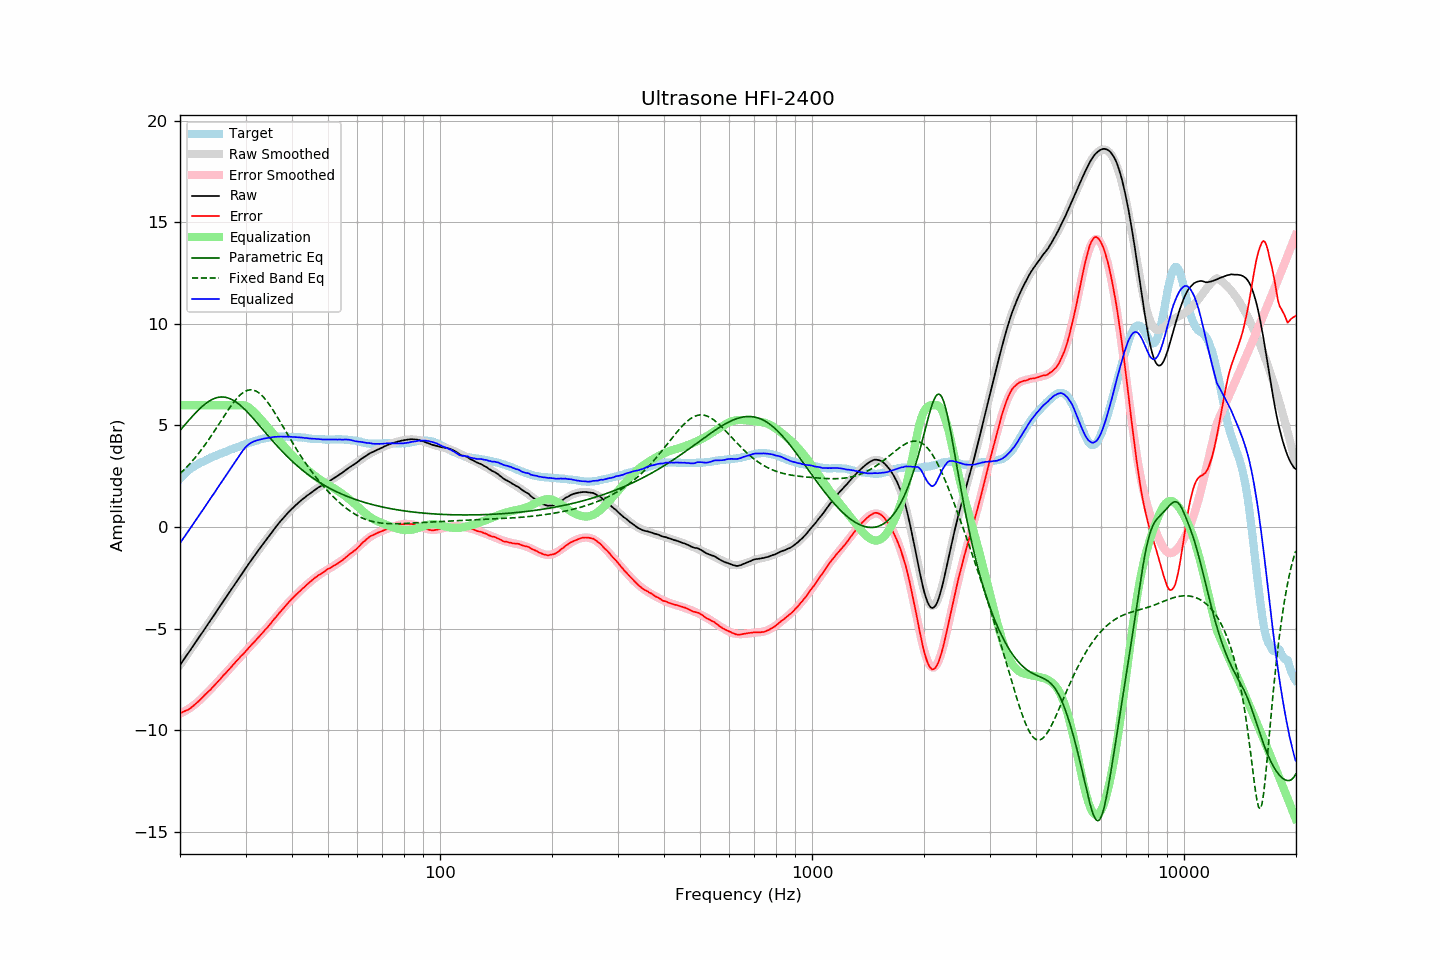

Values plotted in this chart, from the file beside it:
frequency, raw, error, smoothed, error_smoothed, equalization, parametric_eq, fixed_band_eq, equalized_raw, equalized_smoothed, target
20.00, -6.79, -9.16, -6.80, -9.19, 6.00, 4.75, 2.63, -0.79, -0.80, 2.37
20.20, -6.68, -9.14, -6.68, -9.15, 6.00, 4.84, 2.70, -0.68, -0.68, 2.46
20.40, -6.56, -9.10, -6.57, -9.11, 6.00, 4.94, 2.78, -0.56, -0.57, 2.54
20.61, -6.46, -9.06, -6.45, -9.07, 6.00, 5.03, 2.85, -0.46, -0.45, 2.61
20.81, -6.33, -9.03, -6.34, -9.02, 6.00, 5.12, 2.94, -0.33, -0.34, 2.70
21.02, -6.22, -9.00, -6.22, -8.97, 6.00, 5.21, 3.02, -0.22, -0.22, 2.78
21.23, -6.10, -8.94, -6.11, -8.92, 6.00, 5.30, 3.10, -0.10, -0.11, 2.84
21.44, -5.99, -8.89, -5.99, -8.87, 6.00, 5.39, 3.19, 0.01, 0.01, 2.90
21.66, -5.88, -8.82, -5.88, -8.81, 6.00, 5.48, 3.28, 0.12, 0.12, 2.95
21.87, -5.76, -8.76, -5.76, -8.75, 6.00, 5.56, 3.38, 0.24, 0.24, 3.00
22.09, -5.64, -8.69, -5.64, -8.69, 6.00, 5.65, 3.47, 0.36, 0.36, 3.05
22.31, -5.52, -8.62, -5.53, -8.62, 6.00, 5.73, 3.57, 0.48, 0.47, 3.10
22.54, -5.42, -8.55, -5.41, -8.55, 6.00, 5.81, 3.67, 0.58, 0.59, 3.14
22.76, -5.29, -8.47, -5.30, -8.48, 6.00, 5.88, 3.77, 0.71, 0.70, 3.18
22.99, -5.18, -8.39, -5.18, -8.40, 6.00, 5.95, 3.88, 0.82, 0.82, 3.21
23.22, -5.06, -8.31, -5.06, -8.32, 6.00, 6.02, 3.99, 0.94, 0.94, 3.25
23.45, -4.94, -8.23, -4.95, -8.24, 6.00, 6.08, 4.10, 1.06, 1.05, 3.29
23.69, -4.83, -8.15, -4.83, -8.16, 6.00, 6.14, 4.21, 1.17, 1.17, 3.32
23.92, -4.71, -8.08, -4.71, -8.08, 6.00, 6.19, 4.32, 1.29, 1.29, 3.37
24.16, -4.59, -8.01, -4.59, -8.00, 6.00, 6.24, 4.44, 1.41, 1.41, 3.41
24.40, -4.47, -7.92, -4.48, -7.91, 6.00, 6.28, 4.56, 1.53, 1.52, 3.44
24.65, -4.36, -7.84, -4.36, -7.83, 6.00, 6.32, 4.68, 1.64, 1.64, 3.47
24.89, -4.24, -7.75, -4.24, -7.75, 6.00, 6.35, 4.80, 1.76, 1.76, 3.50
25.14, -4.12, -7.67, -4.12, -7.66, 6.00, 6.37, 4.92, 1.88, 1.88, 3.54
25.39, -4.00, -7.57, -4.00, -7.58, 6.00, 6.39, 5.04, 2.00, 2.00, 3.57
25.65, -3.88, -7.50, -3.88, -7.49, 6.00, 6.40, 5.17, 2.12, 2.12, 3.61
25.91, -3.77, -7.40, -3.77, -7.41, 6.00, 6.40, 5.29, 2.23, 2.23, 3.63
26.16, -3.64, -7.30, -3.65, -7.32, 6.00, 6.40, 5.41, 2.36, 2.35, 3.66
26.43, -3.54, -7.23, -3.53, -7.23, 6.00, 6.39, 5.53, 2.46, 2.47, 3.70
26.69, -3.41, -7.14, -3.41, -7.14, 6.00, 6.37, 5.65, 2.59, 2.59, 3.73
26.96, -3.30, -7.05, -3.29, -7.05, 6.00, 6.35, 5.77, 2.70, 2.71, 3.76
27.23, -3.18, -6.97, -3.18, -6.97, 6.00, 6.32, 5.89, 2.82, 2.82, 3.80
27.50, -3.05, -6.88, -3.06, -6.88, 6.00, 6.29, 6.00, 2.95, 2.94, 3.83
27.77, -2.94, -6.79, -2.94, -6.79, 6.00, 6.25, 6.10, 3.06, 3.06, 3.85
28.05, -2.82, -6.71, -2.82, -6.71, 6.00, 6.20, 6.21, 3.18, 3.18, 3.89
28.33, -2.70, -6.61, -2.71, -6.62, 6.00, 6.15, 6.30, 3.30, 3.29, 3.91
28.62, -2.60, -6.53, -2.59, -6.53, 6.00, 6.09, 6.39, 3.40, 3.41, 3.93
28.90, -2.47, -6.45, -2.47, -6.45, 6.00, 6.03, 6.47, 3.53, 3.53, 3.97
29.19, -2.35, -6.35, -2.36, -6.36, 6.00, 5.96, 6.54, 3.65, 3.64, 3.99
29.48, -2.24, -6.28, -2.24, -6.27, 6.00, 5.89, 6.60, 3.76, 3.76, 4.04
29.78, -2.13, -6.20, -2.13, -6.19, 5.99, 5.81, 6.66, 3.85, 3.86, 4.06
30.08, -2.02, -6.10, -2.02, -6.10, 5.96, 5.74, 6.70, 3.95, 3.95, 4.09
30.38, -1.91, -6.02, -1.90, -6.02, 5.93, 5.65, 6.73, 4.02, 4.02, 4.12
30.68, -1.78, -5.93, -1.79, -5.93, 5.87, 5.57, 6.75, 4.09, 4.09, 4.15
30.99, -1.68, -5.84, -1.68, -5.85, 5.81, 5.49, 6.75, 4.14, 4.14, 4.17
31.30, -1.57, -5.76, -1.56, -5.76, 5.74, 5.40, 6.75, 4.18, 4.18, 4.19
31.61, -1.45, -5.68, -1.45, -5.68, 5.67, 5.31, 6.73, 4.22, 4.22, 4.22
31.93, -1.35, -5.59, -1.34, -5.59, 5.59, 5.22, 6.70, 4.24, 4.25, 4.24
32.24, -1.23, -5.49, -1.23, -5.50, 5.50, 5.13, 6.66, 4.27, 4.27, 4.26
32.57, -1.12, -5.41, -1.13, -5.42, 5.42, 5.03, 6.61, 4.29, 4.29, 4.29
32.89, -1.01, -5.33, -1.02, -5.33, 5.33, 4.94, 6.55, 4.32, 4.31, 4.32
33.22, -0.90, -5.24, -0.91, -5.24, 5.24, 4.85, 6.47, 4.34, 4.33, 4.34
33.55, -0.80, -5.16, -0.80, -5.15, 5.15, 4.76, 6.39, 4.35, 4.35, 4.36
33.89, -0.69, -5.06, -0.69, -5.06, 5.06, 4.66, 6.30, 4.37, 4.37, 4.36
34.23, -0.59, -4.99, -0.59, -4.97, 4.97, 4.57, 6.20, 4.38, 4.38, 4.39
34.57, -0.48, -4.88, -0.48, -4.88, 4.88, 4.48, 6.09, 4.39, 4.40, 4.40
34.92, -0.39, -4.79, -0.38, -4.78, 4.78, 4.39, 5.98, 4.40, 4.41, 4.41
35.27, -0.28, -4.70, -0.27, -4.69, 4.69, 4.30, 5.86, 4.42, 4.42, 4.43
35.62, -0.16, -4.59, -0.17, -4.60, 4.60, 4.21, 5.74, 4.43, 4.43, 4.42
35.97, -0.06, -4.49, -0.07, -4.50, 4.50, 4.12, 5.62, 4.44, 4.44, 4.43
... 635 more rows
